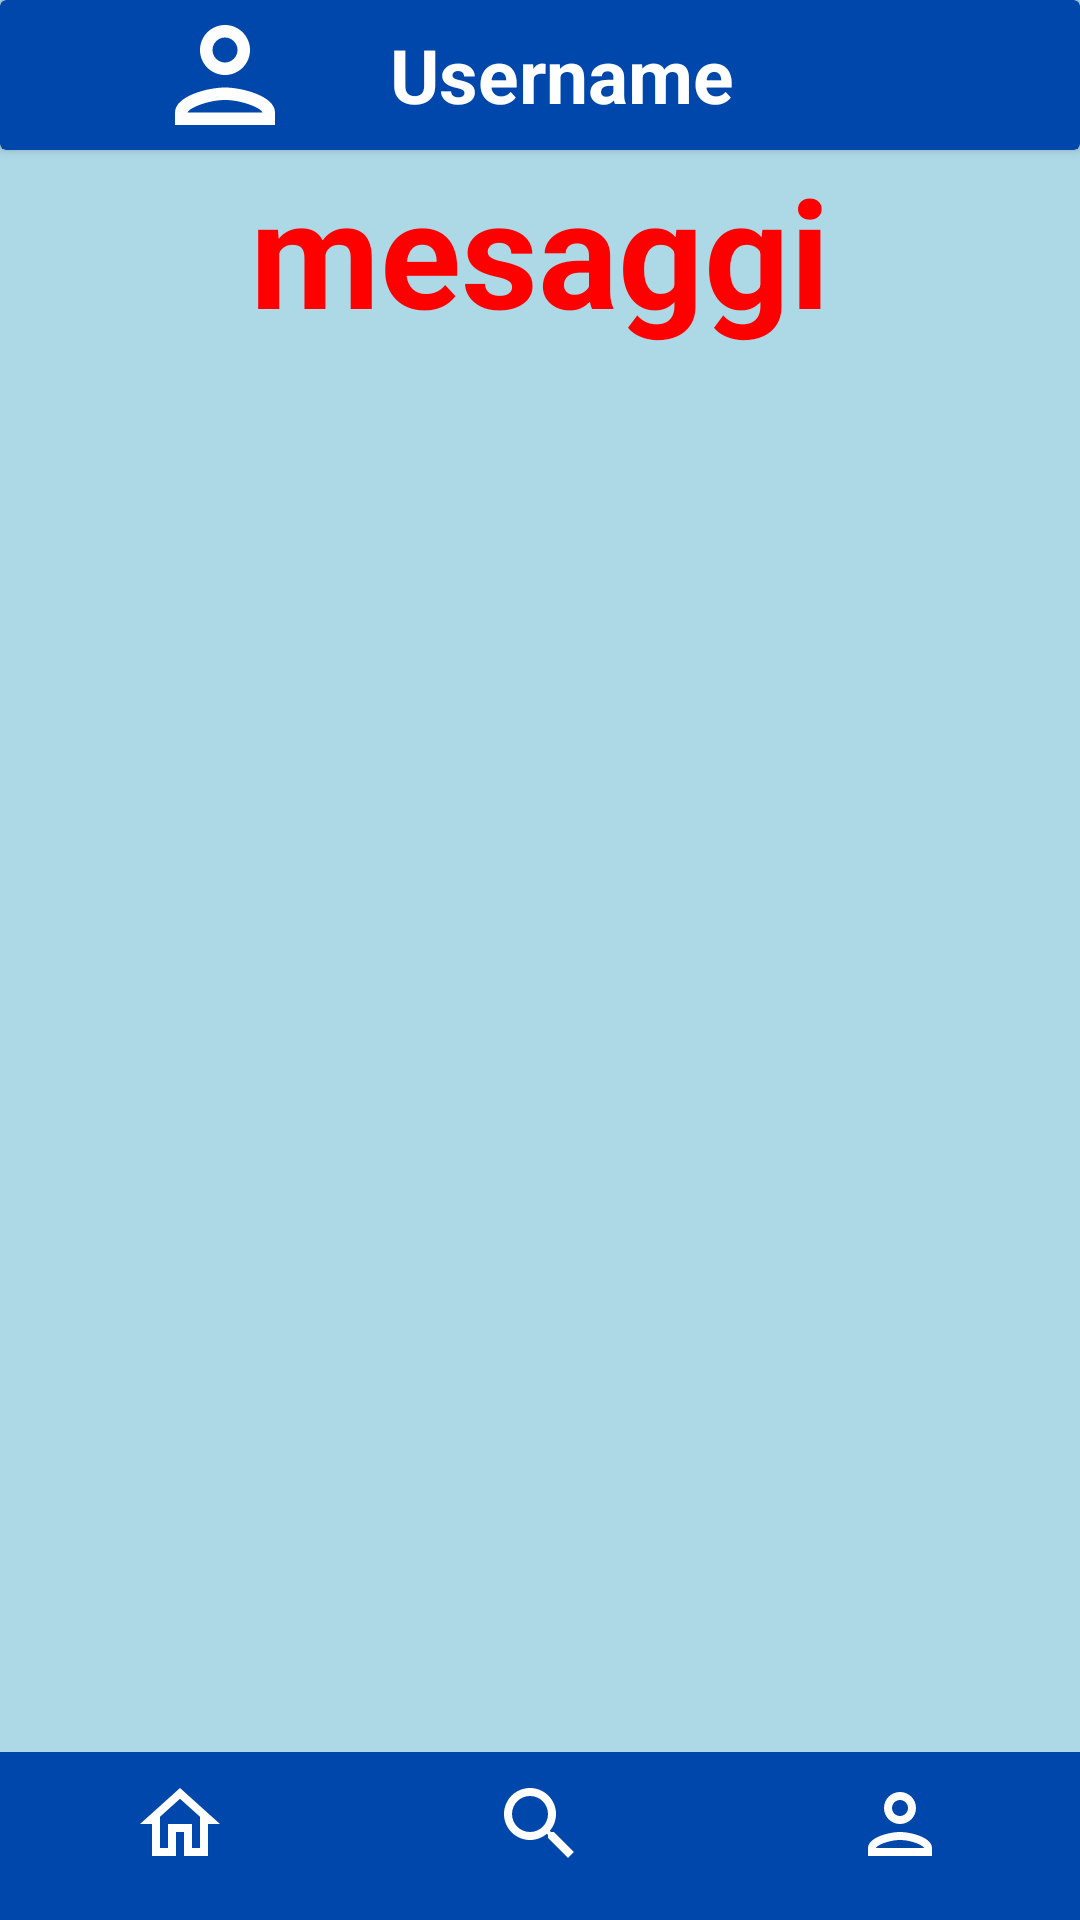

This screen was rendered from an Android layout file. Write that file and the resources it references.
<!-- AndroidManifest.xml: application theme Theme.Lezione1 -->
<!-- res/layout/chat.xml -->
<?xml version="1.0" encoding="utf-8"?>
<LinearLayout xmlns:android="http://schemas.android.com/apk/res/android"
    xmlns:app="http://schemas.android.com/apk/res-auto"
    xmlns:tools="http://schemas.android.com/tools"
    android:id="@+id/main"
    android:layout_width="match_parent"
    android:layout_height="match_parent"
    android:orientation="vertical"
    tools:context=".Chat" >

    <androidx.cardview.widget.CardView
        android:layout_width="match_parent"
        android:layout_height="wrap_content"
        android:backgroundTint="@color/cobalt">
        <LinearLayout
            android:layout_width="match_parent"
            android:layout_height="match_parent">

            <ImageView
                android:id="@+id/back_arrow"
                android:layout_width="50dp"
                android:layout_height="50dp"
                android:src="@drawable/arrow_24"
                android:layout_gravity="left"
                android:padding="10dp"
                android:clickable="true"
                android:focusable="true"/>

            <ImageView
                android:id="@+id/back_arrow"
                android:layout_width="50dp"
                android:layout_height="50dp"
                android:src="@drawable/person_24"
                android:layout_gravity="left" />

            <TextView
                android:id="@+id/toolbar_title"
                android:layout_width="wrap_content"
                android:layout_height="wrap_content"
                android:text="Username"
                android:textColor="@color/white"
                android:textSize="25sp"
                android:layout_gravity="center_vertical"
                android:paddingStart="30dp"
                android:textStyle="bold"/>
        </LinearLayout>
    </androidx.cardview.widget.CardView>

    <TextView
        android:id="@+id/toolbar_title"
        android:layout_width="wrap_content"
        android:layout_height="wrap_content"
        android:text="mesaggi"
        android:textColor="@color/red"
        android:textSize="50sp"
        android:textStyle="bold"/>

    <androidx.constraintlayout.widget.ConstraintLayout
        android:layout_width="match_parent"
        android:layout_height="match_parent">

        <com.google.android.material.bottomnavigation.BottomNavigationView
            android:id="@+id/bottom_navbar"
            style="@style/NavBar"
            app:layout_constraintBottom_toBottomOf="parent" />
    </androidx.constraintlayout.widget.ConstraintLayout>
</LinearLayout>
<!-- resources referenced by this layout -->
<resources>
  <color name="cobalt">#0047AB</color>
  <color name="red">#FF0000</color>
  <color name="white">#FFFFFFFF</color>
  <!-- drawable person_24 (drawable) -->
  <vector xmlns:android="http://schemas.android.com/apk/res/android"
      android:width="48dp"
      android:height="48dp"
      android:viewportWidth="24"
      android:viewportHeight="24" >
  
      <path android:fillColor="@android:color/white"
          android:pathData="M12,6c1.1,0 2,0.9 2,2s-0.9,2 -2,2 -2,-0.9 -2,-2 0.9,-2 2,-2m0,10c2.7,0 5.8,1.29 6,2L6,18c0.23,-0.72 3.31,-2 6,-2m0,-12C9.79,4 8,5.79 8,8s1.79,4 4,4 4,-1.79 4,-4 -1.79,-4 -4,-4zM12,14c-2.67,0 -8,1.34 -8,4v2h16v-2c0,-2.66 -5.33,-4 -8,-4z"/>
  
  </vector>
  <style name="NavBar" parent="Widget.MaterialComponents.BottomNavigationView">
          <item name="android:layout_width">match_parent</item>
          <item name="android:layout_height">wrap_content</item>
          <item name="backgroundTint">@color/cobalt</item>
          <item name="menu">@menu/bottom_nav_menu</item>
          <item name="itemIconTint">@color/white</item>
          <item name="itemIconSize">32dp</item>
      </style>
  <style name="Theme.Lezione1" parent="Base.Theme.Lezione1" />
  <style name="Base.Theme.Lezione1" parent="Theme.Material3.DayNight.NoActionBar">
          <item name="android:textSize">24sp</item>
          <item name="android:layout_gravity">center</item>
          <item name="android:windowBackground">@color/light_blue</item>
          <item name="android:textColor">@color/black</item>
      </style>
  <color name="light_blue">#ADD8E6</color>
  <color name="black">#FF000000</color>
</resources>
